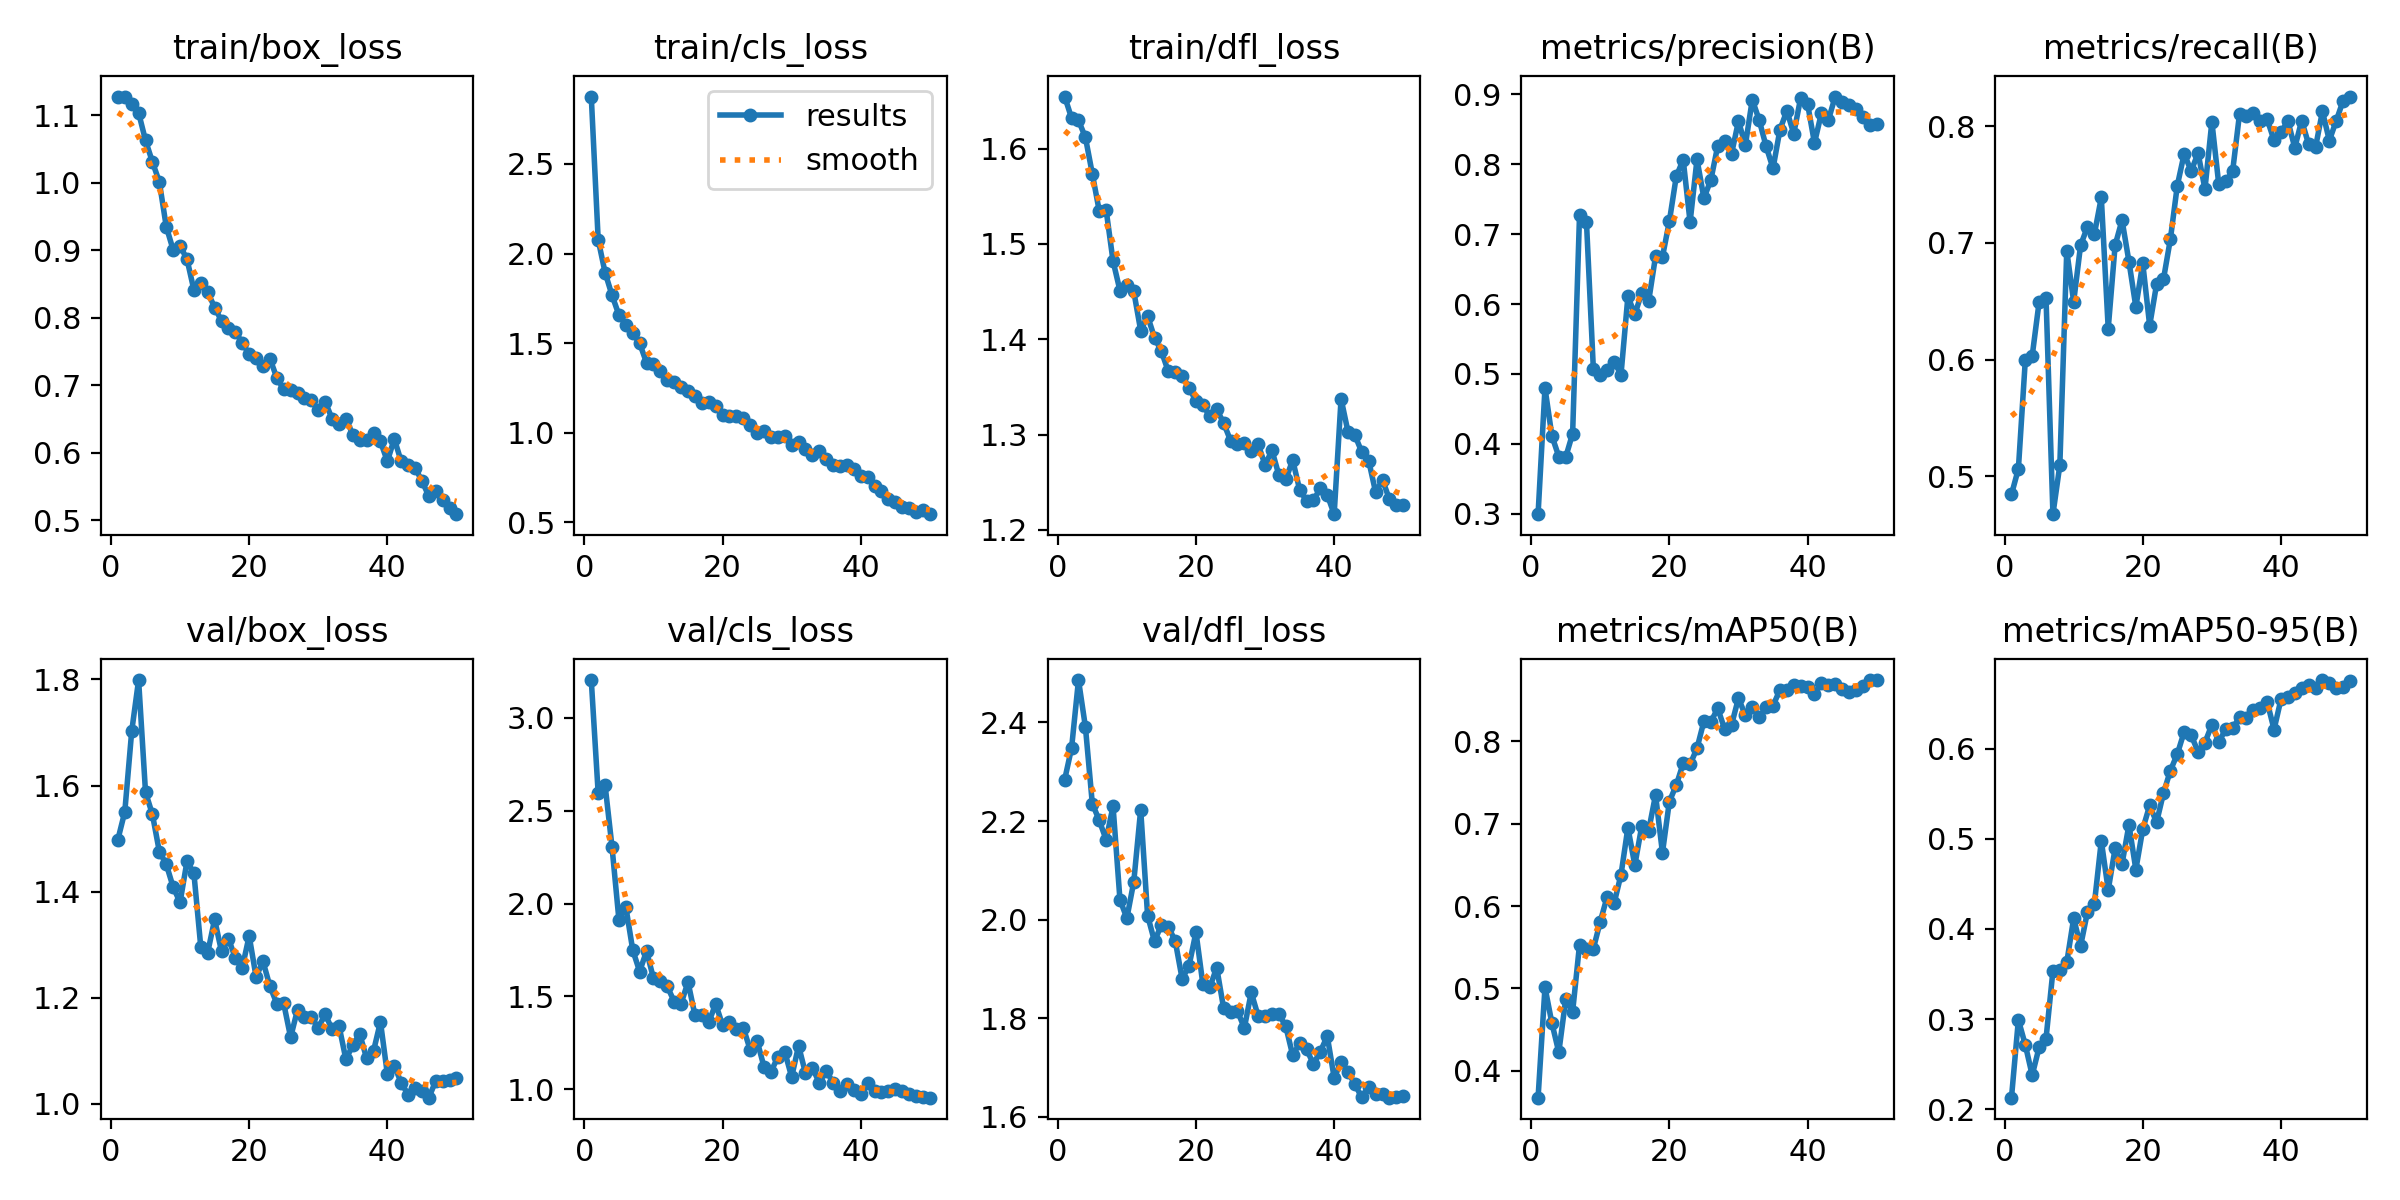

Data behind this chart, as committed beside it:
epoch, time, train/box_loss, train/cls_loss, train/dfl_loss, metrics/precision(B), metrics/recall(B), metrics/mAP50(B), metrics/mAP50-95(B), val/box_loss, val/cls_loss, val/dfl_loss, lr/pg0, lr/pg1, lr/pg2
1, 150.6, 1.126, 2.876, 1.655, 0.2995, 0.4844, 0.3675, 0.2129, 1.498, 3.204, 2.284, 0.0003688, 0.0003688, 0.0003688
2, 283.5, 1.128, 2.077, 1.632, 0.48, 0.5063, 0.5014, 0.2991, 1.55, 2.594, 2.348, 0.0007245, 0.0007245, 0.0007245
3, 416.7, 1.117, 1.894, 1.629, 0.4114, 0.5994, 0.458, 0.2715, 1.702, 2.637, 2.486, 0.001066, 0.001066, 0.001066
4, 551.2, 1.104, 1.768, 1.612, 0.3818, 0.6032, 0.4226, 0.2378, 1.799, 2.305, 2.391, 0.001045, 0.001045, 0.001045
5, 685.8, 1.063, 1.657, 1.574, 0.3811, 0.6494, 0.4869, 0.2688, 1.588, 1.913, 2.235, 0.001023, 0.001023, 0.001023
6, 820.8, 1.031, 1.603, 1.535, 0.4147, 0.6526, 0.4718, 0.2784, 1.546, 1.983, 2.201, 0.001001, 0.001001, 0.001001
7, 954.7, 1.001, 1.556, 1.535, 0.7273, 0.4674, 0.5532, 0.3535, 1.476, 1.75, 2.162, 0.000979, 0.000979, 0.000979
8, 1087, 0.9353, 1.499, 1.482, 0.7179, 0.5096, 0.5474, 0.3541, 1.452, 1.634, 2.23, 0.000957, 0.000957, 0.000957
9, 1220, 0.9007, 1.39, 1.451, 0.5072, 0.6934, 0.5482, 0.3629, 1.409, 1.744, 2.04, 0.000935, 0.000935, 0.000935
10, 1353, 0.9066, 1.382, 1.456, 0.4978, 0.6496, 0.5811, 0.4118, 1.38, 1.597, 2.003, 0.000913, 0.000913, 0.000913
11, 1486, 0.8871, 1.345, 1.45, 0.5056, 0.6979, 0.6115, 0.381, 1.457, 1.581, 2.077, 0.000891, 0.000891, 0.000891
12, 1620, 0.8414, 1.293, 1.409, 0.5178, 0.7139, 0.6033, 0.419, 1.435, 1.553, 2.223, 0.000869, 0.000869, 0.000869
13, 1756, 0.851, 1.283, 1.424, 0.499, 0.7077, 0.638, 0.4281, 1.295, 1.472, 2.008, 0.000847, 0.000847, 0.000847
14, 1889, 0.8382, 1.253, 1.402, 0.611, 0.739, 0.6953, 0.4977, 1.285, 1.462, 1.956, 0.000825, 0.000825, 0.000825
15, 2024, 0.8154, 1.234, 1.387, 0.5853, 0.6266, 0.6495, 0.4432, 1.348, 1.577, 1.99, 0.000803, 0.000803, 0.000803
16, 2157, 0.7957, 1.203, 1.366, 0.6157, 0.698, 0.6969, 0.4894, 1.287, 1.4, 1.985, 0.000781, 0.000781, 0.000781
17, 2290, 0.7848, 1.168, 1.366, 0.6039, 0.7196, 0.6916, 0.4722, 1.311, 1.398, 1.957, 0.000759, 0.000759, 0.000759
18, 2423, 0.7794, 1.169, 1.362, 0.6683, 0.6841, 0.7348, 0.5154, 1.275, 1.361, 1.88, 0.000737, 0.000737, 0.000737
19, 2555, 0.7631, 1.147, 1.349, 0.6674, 0.6451, 0.6647, 0.4659, 1.256, 1.459, 1.906, 0.000715, 0.000715, 0.000715
20, 2687, 0.7461, 1.098, 1.335, 0.7184, 0.6826, 0.7269, 0.5108, 1.317, 1.345, 1.975, 0.000693, 0.000693, 0.000693
21, 2819, 0.7413, 1.094, 1.331, 0.7826, 0.6292, 0.7467, 0.537, 1.239, 1.359, 1.869, 0.000671, 0.000671, 0.000671
22, 2951, 0.7292, 1.096, 1.319, 0.8064, 0.6646, 0.7732, 0.5183, 1.268, 1.322, 1.862, 0.000649, 0.000649, 0.000649
23, 3083, 0.7398, 1.08, 1.326, 0.7172, 0.6691, 0.772, 0.5507, 1.222, 1.331, 1.903, 0.000627, 0.000627, 0.000627
24, 3215, 0.7113, 1.046, 1.312, 0.8069, 0.7034, 0.7915, 0.5757, 1.189, 1.212, 1.82, 0.0006051, 0.0006051, 0.0006051
25, 3348, 0.6942, 0.997, 1.294, 0.7515, 0.7493, 0.8243, 0.5939, 1.189, 1.261, 1.812, 0.0005831, 0.0005831, 0.0005831
26, 3480, 0.6928, 1.008, 1.291, 0.7774, 0.7766, 0.8236, 0.6189, 1.125, 1.12, 1.815, 0.0005611, 0.0005611, 0.0005611
27, 3612, 0.6886, 0.9763, 1.291, 0.8262, 0.7615, 0.8398, 0.6151, 1.178, 1.094, 1.78, 0.0005391, 0.0005391, 0.0005391
28, 3743, 0.6818, 0.9749, 1.283, 0.8326, 0.7771, 0.8148, 0.5965, 1.163, 1.174, 1.852, 0.0005171, 0.0005171, 0.0005171
29, 4971, 0.6777, 0.9797, 1.29, 0.8151, 0.7463, 0.8199, 0.6066, 1.163, 1.202, 1.804, 0.0004951, 0.0004951, 0.0004951
30, 5104, 0.6633, 0.9292, 1.268, 0.8615, 0.804, 0.8522, 0.6266, 1.143, 1.066, 1.805, 0.0004731, 0.0004731, 0.0004731
31, 5237, 0.6758, 0.9509, 1.283, 0.8273, 0.7502, 0.8315, 0.6072, 1.169, 1.234, 1.809, 0.0004511, 0.0004511, 0.0004511
32, 5370, 0.6506, 0.9081, 1.257, 0.8924, 0.753, 0.8411, 0.6215, 1.14, 1.086, 1.809, 0.0004291, 0.0004291, 0.0004291
33, 5504, 0.6422, 0.8731, 1.253, 0.8631, 0.7613, 0.8288, 0.6227, 1.147, 1.115, 1.783, 0.0004071, 0.0004071, 0.0004071
34, 5638, 0.6509, 0.8993, 1.273, 0.8256, 0.8105, 0.8413, 0.6346, 1.084, 1.034, 1.725, 0.0003851, 0.0003851, 0.0003851
35, 5773, 0.6272, 0.8514, 1.242, 0.7941, 0.8087, 0.8432, 0.6337, 1.111, 1.1, 1.749, 0.0003631, 0.0003631, 0.0003631
36, 5911, 0.6196, 0.8212, 1.23, 0.8492, 0.8111, 0.8623, 0.6425, 1.131, 1.034, 1.737, 0.0003411, 0.0003411, 0.0003411
37, 6048, 0.6194, 0.817, 1.231, 0.8763, 0.8042, 0.8619, 0.6447, 1.086, 0.9905, 1.707, 0.0003191, 0.0003191, 0.0003191
38, 6184, 0.6289, 0.8203, 1.244, 0.8437, 0.8063, 0.8681, 0.6519, 1.1, 1.028, 1.732, 0.0002971, 0.0002971, 0.0002971
39, 6319, 0.6171, 0.7952, 1.237, 0.8948, 0.7879, 0.8667, 0.6212, 1.155, 0.9968, 1.764, 0.0002751, 0.0002751, 0.0002751
40, 6456, 0.5876, 0.7579, 1.216, 0.8864, 0.7948, 0.8659, 0.6547, 1.056, 0.9757, 1.679, 0.0002531, 0.0002531, 0.0002531
41, 6599, 0.6209, 0.7512, 1.338, 0.8303, 0.8046, 0.8576, 0.6571, 1.072, 1.031, 1.71, 0.0002311, 0.0002311, 0.0002311
42, 6735, 0.5874, 0.7016, 1.303, 0.873, 0.7817, 0.8702, 0.662, 1.04, 0.9908, 1.692, 0.0002091, 0.0002091, 0.0002091
43, 6871, 0.5822, 0.6728, 1.299, 0.8627, 0.805, 0.8677, 0.6669, 1.017, 0.9864, 1.666, 0.0001871, 0.0001871, 0.0001871
44, 7005, 0.578, 0.6319, 1.282, 0.8968, 0.7846, 0.8698, 0.6703, 1.03, 0.989, 1.639, 0.0001651, 0.0001651, 0.0001651
45, 7138, 0.5587, 0.6123, 1.272, 0.8892, 0.782, 0.8633, 0.6668, 1.023, 0.999, 1.661, 0.0001431, 0.0001431, 0.0001431
46, 7271, 0.536, 0.5864, 1.239, 0.8842, 0.8128, 0.8603, 0.6761, 1.012, 0.9929, 1.645, 0.0001211, 0.0001211, 0.0001211
47, 7405, 0.5434, 0.5778, 1.252, 0.8792, 0.7878, 0.8623, 0.6731, 1.043, 0.974, 1.647, 9.91012e-05, 9.91012e-05, 9.91012e-05
48, 7540, 0.5305, 0.5589, 1.232, 0.8672, 0.8048, 0.8669, 0.6677, 1.044, 0.9633, 1.639, 7.71034e-05, 7.71034e-05, 7.71034e-05
49, 7675, 0.5182, 0.5674, 1.226, 0.8564, 0.8221, 0.8742, 0.6687, 1.045, 0.9564, 1.641, 5.51056e-05, 5.51056e-05, 5.51056e-05
50, 7811, 0.5094, 0.5455, 1.226, 0.857, 0.8255, 0.8743, 0.6745, 1.048, 0.9544, 1.643, 3.31078e-05, 3.31078e-05, 3.31078e-05
